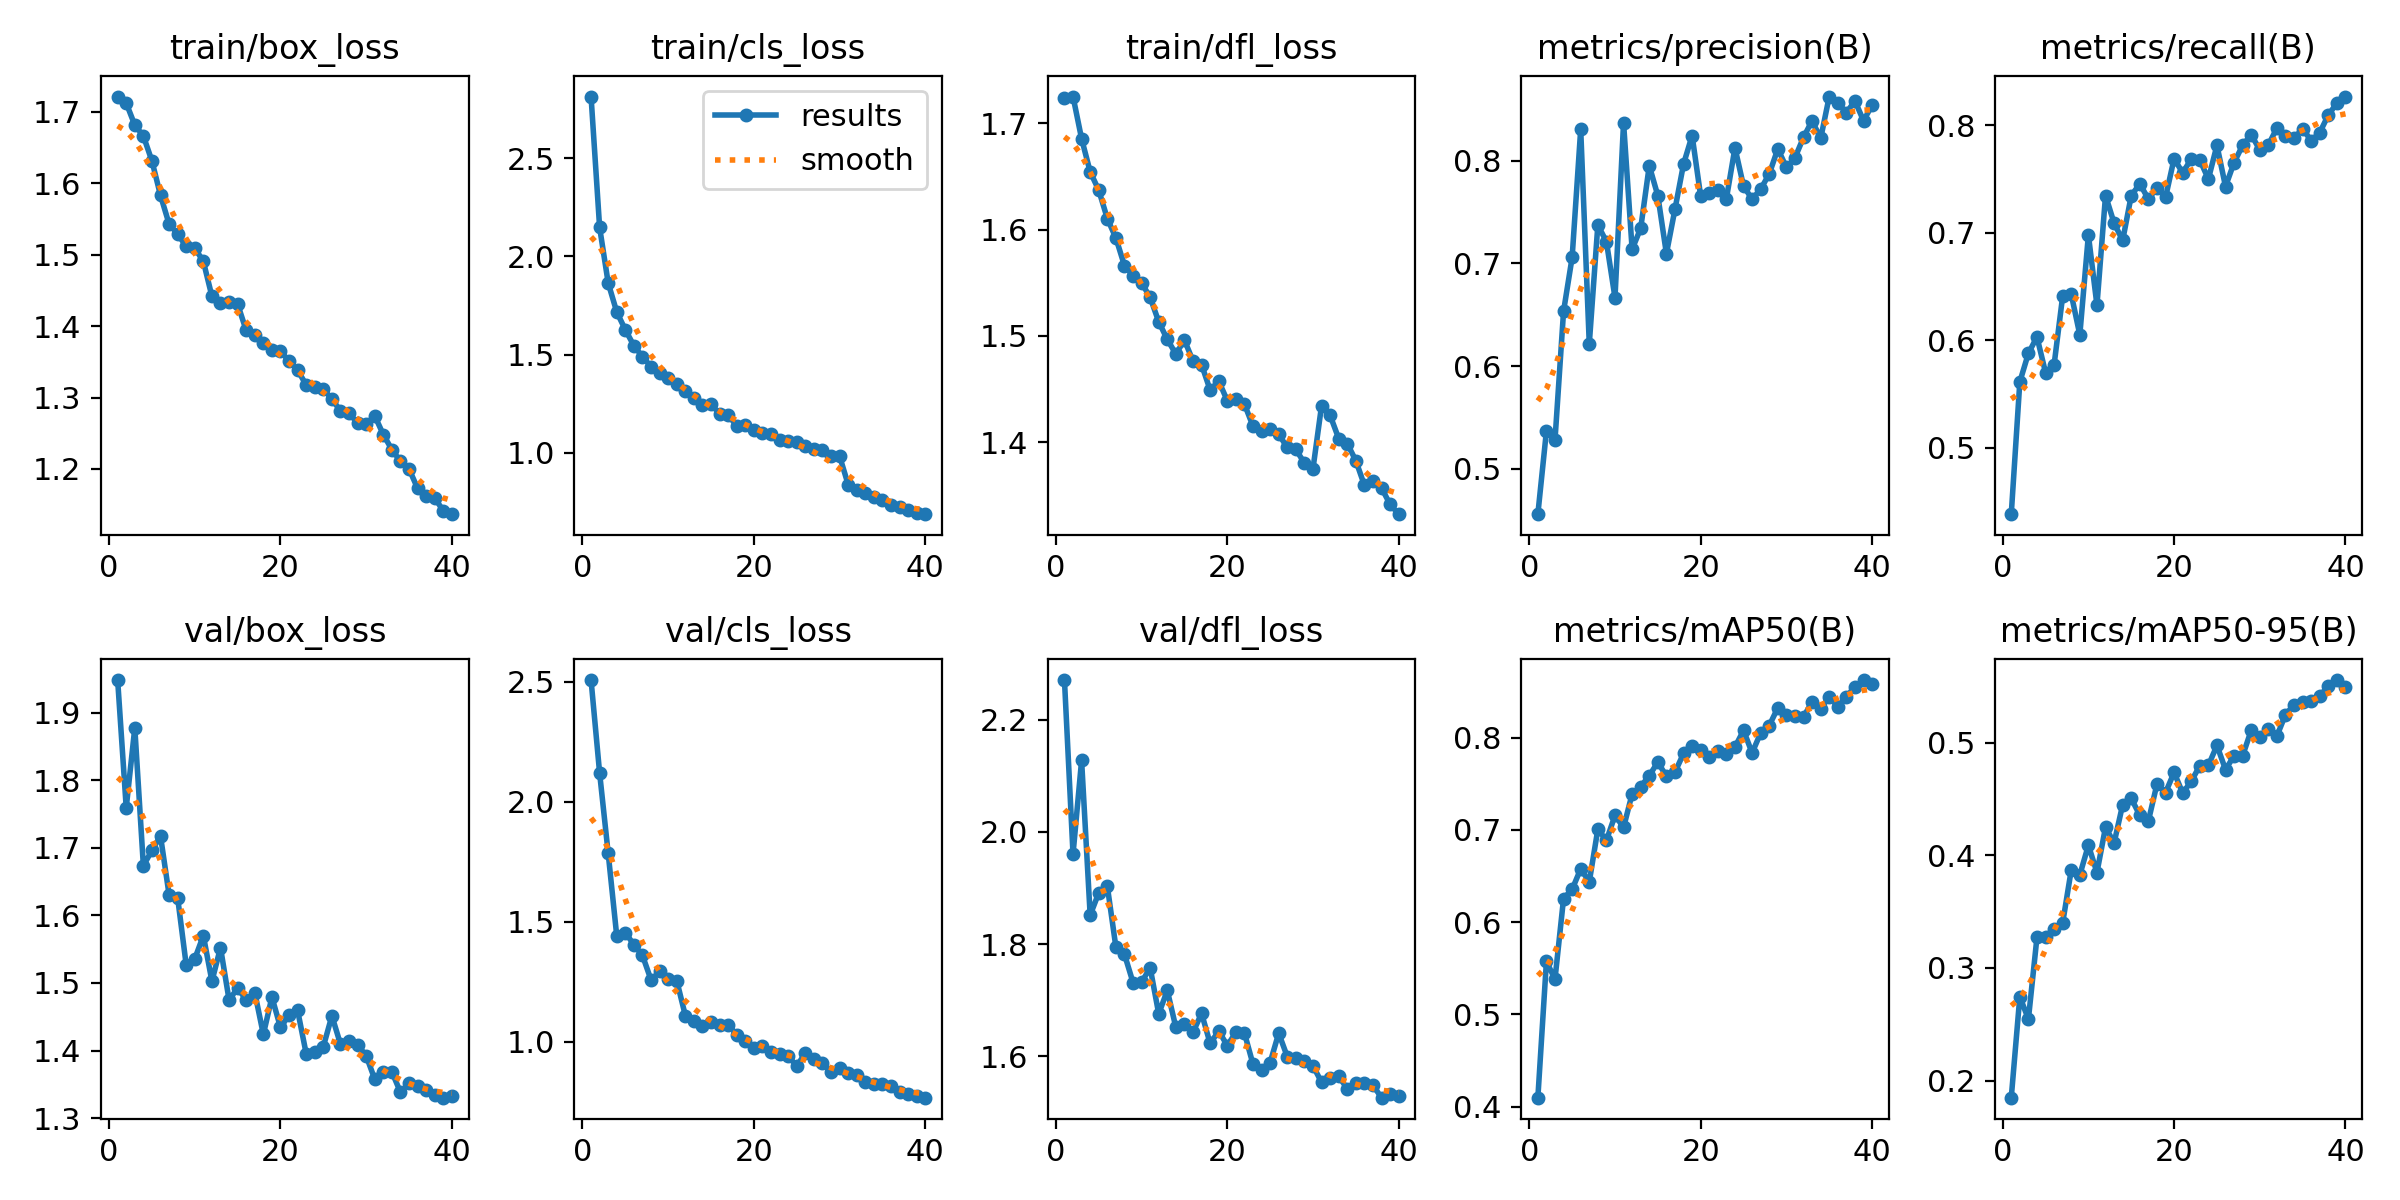

Data behind this chart, as committed beside it:
epoch, time, train/box_loss, train/cls_loss, train/dfl_loss, metrics/precision(B), metrics/recall(B), metrics/mAP50(B), metrics/mAP50-95(B), val/box_loss, val/cls_loss, val/dfl_loss, lr/pg0, lr/pg1, lr/pg2
1, 88.23, 1.721, 2.814, 1.724, 0.4558, 0.4384, 0.4098, 0.1848, 1.948, 2.506, 2.271, 0.0004157, 0.0004157, 0.0004157
2, 169.9, 1.712, 2.148, 1.725, 0.5368, 0.5614, 0.5575, 0.2745, 1.759, 2.119, 1.96, 0.0008118, 0.0008118, 0.0008118
3, 257.7, 1.681, 1.864, 1.686, 0.5281, 0.5879, 0.5383, 0.2545, 1.877, 1.785, 2.128, 0.001187, 0.001187, 0.001187
4, 343.9, 1.666, 1.716, 1.654, 0.6534, 0.6031, 0.6257, 0.3271, 1.673, 1.44, 1.851, 0.001157, 0.001157, 0.001157
5, 432.4, 1.631, 1.626, 1.637, 0.7059, 0.57, 0.6356, 0.3275, 1.696, 1.455, 1.891, 0.001126, 0.001126, 0.001126
6, 510, 1.583, 1.545, 1.611, 0.8307, 0.5773, 0.6578, 0.3342, 1.717, 1.405, 1.903, 0.001095, 0.001095, 0.001095
7, 587.2, 1.543, 1.489, 1.592, 0.6217, 0.6411, 0.6437, 0.34, 1.631, 1.36, 1.795, 0.001064, 0.001064, 0.001064
8, 658.8, 1.529, 1.439, 1.566, 0.7374, 0.6429, 0.7008, 0.3869, 1.626, 1.258, 1.782, 0.001033, 0.001033, 0.001033
9, 729.3, 1.512, 1.407, 1.557, 0.7212, 0.6051, 0.6887, 0.3826, 1.526, 1.294, 1.731, 0.001002, 0.001002, 0.001002
10, 802, 1.509, 1.381, 1.55, 0.6667, 0.6979, 0.7157, 0.4089, 1.536, 1.263, 1.732, 0.0009716, 0.0009716, 0.0009716
11, 874.9, 1.491, 1.352, 1.536, 0.8371, 0.6325, 0.7028, 0.3847, 1.57, 1.255, 1.758, 0.0009406, 0.0009406, 0.0009406
12, 947.4, 1.442, 1.313, 1.513, 0.7138, 0.7345, 0.739, 0.4249, 1.503, 1.11, 1.675, 0.0009097, 0.0009097, 0.0009097
13, 1020, 1.433, 1.277, 1.497, 0.7342, 0.7089, 0.747, 0.4109, 1.552, 1.089, 1.717, 0.0008787, 0.0008787, 0.0008787
14, 1091, 1.434, 1.242, 1.483, 0.7952, 0.6928, 0.7588, 0.4449, 1.475, 1.066, 1.651, 0.0008478, 0.0008478, 0.0008478
15, 1170, 1.431, 1.246, 1.496, 0.766, 0.7344, 0.7735, 0.4504, 1.492, 1.082, 1.658, 0.0008169, 0.0008169, 0.0008169
16, 1253, 1.394, 1.199, 1.476, 0.7095, 0.7454, 0.7582, 0.4355, 1.475, 1.069, 1.643, 0.0007859, 0.0007859, 0.0007859
17, 1330, 1.388, 1.192, 1.473, 0.7528, 0.7313, 0.7627, 0.4304, 1.486, 1.073, 1.676, 0.000755, 0.000755, 0.000755
18, 1409, 1.377, 1.135, 1.449, 0.7968, 0.7416, 0.7829, 0.4631, 1.424, 1.029, 1.623, 0.0007241, 0.0007241, 0.0007241
19, 1487, 1.366, 1.143, 1.457, 0.8245, 0.7327, 0.7908, 0.4555, 1.479, 1.005, 1.645, 0.0006931, 0.0006931, 0.0006931
20, 1567, 1.365, 1.115, 1.439, 0.7654, 0.7688, 0.7871, 0.4735, 1.434, 0.9737, 1.619, 0.0006622, 0.0006622, 0.0006622
21, 1648, 1.351, 1.099, 1.441, 0.7689, 0.7557, 0.7786, 0.4552, 1.452, 0.9823, 1.642, 0.0006312, 0.0006312, 0.0006312
22, 1728, 1.338, 1.093, 1.436, 0.7711, 0.7684, 0.7859, 0.4656, 1.459, 0.9592, 1.641, 0.0006003, 0.0006003, 0.0006003
23, 1805, 1.318, 1.063, 1.415, 0.7631, 0.7677, 0.7825, 0.4795, 1.395, 0.9509, 1.586, 0.0005694, 0.0005694, 0.0005694
24, 1885, 1.315, 1.059, 1.41, 0.8126, 0.7498, 0.7899, 0.4797, 1.398, 0.9416, 1.574, 0.0005384, 0.0005384, 0.0005384
25, 1957, 1.313, 1.056, 1.412, 0.7753, 0.7812, 0.808, 0.4975, 1.406, 0.8991, 1.589, 0.0005075, 0.0005075, 0.0005075
26, 2037, 1.297, 1.032, 1.407, 0.7627, 0.7429, 0.7835, 0.4761, 1.451, 0.9546, 1.641, 0.0004766, 0.0004766, 0.0004766
27, 2116, 1.282, 1.019, 1.395, 0.7724, 0.7652, 0.8053, 0.4883, 1.409, 0.9285, 1.599, 0.0004456, 0.0004456, 0.0004456
28, 2190, 1.278, 1.013, 1.393, 0.7872, 0.7812, 0.8132, 0.4884, 1.414, 0.9129, 1.597, 0.0004147, 0.0004147, 0.0004147
29, 2273, 1.264, 0.9853, 1.38, 0.8116, 0.7911, 0.8324, 0.5109, 1.408, 0.8752, 1.591, 0.0003837, 0.0003837, 0.0003837
30, 2354, 1.263, 0.9824, 1.375, 0.7936, 0.777, 0.8246, 0.5049, 1.392, 0.8897, 1.583, 0.0003528, 0.0003528, 0.0003528
31, 2440, 1.274, 0.8374, 1.434, 0.8028, 0.7816, 0.8236, 0.5121, 1.357, 0.8702, 1.554, 0.0003219, 0.0003219, 0.0003219
32, 2521, 1.248, 0.8086, 1.425, 0.8228, 0.7973, 0.8227, 0.5059, 1.368, 0.8613, 1.561, 0.0002909, 0.0002909, 0.0002909
33, 2603, 1.227, 0.7952, 1.403, 0.839, 0.7894, 0.8388, 0.5249, 1.368, 0.833, 1.564, 0.00026, 0.00026, 0.00026
34, 2682, 1.211, 0.7729, 1.399, 0.8217, 0.7882, 0.8314, 0.5336, 1.338, 0.8255, 1.542, 0.0002291, 0.0002291, 0.0002291
35, 2760, 1.2, 0.7587, 1.383, 0.8626, 0.7965, 0.8442, 0.5361, 1.352, 0.8232, 1.551, 0.0001981, 0.0001981, 0.0001981
36, 2844, 1.173, 0.7328, 1.359, 0.8568, 0.7855, 0.8338, 0.5373, 1.347, 0.8149, 1.551, 0.0001672, 0.0001672, 0.0001672
37, 2924, 1.163, 0.7242, 1.363, 0.8468, 0.7931, 0.8446, 0.5416, 1.342, 0.793, 1.548, 0.0001363, 0.0001363, 0.0001363
38, 2997, 1.16, 0.7087, 1.357, 0.8584, 0.8095, 0.8551, 0.5499, 1.334, 0.7816, 1.526, 0.0001053, 0.0001053, 0.0001053
39, 3069, 1.141, 0.6933, 1.341, 0.839, 0.8204, 0.8625, 0.5555, 1.33, 0.774, 1.532, 7.4375e-05, 7.4375e-05, 7.4375e-05
40, 3138, 1.137, 0.6866, 1.332, 0.8541, 0.8265, 0.8581, 0.5495, 1.333, 0.7682, 1.529, 4.34375e-05, 4.34375e-05, 4.34375e-05
